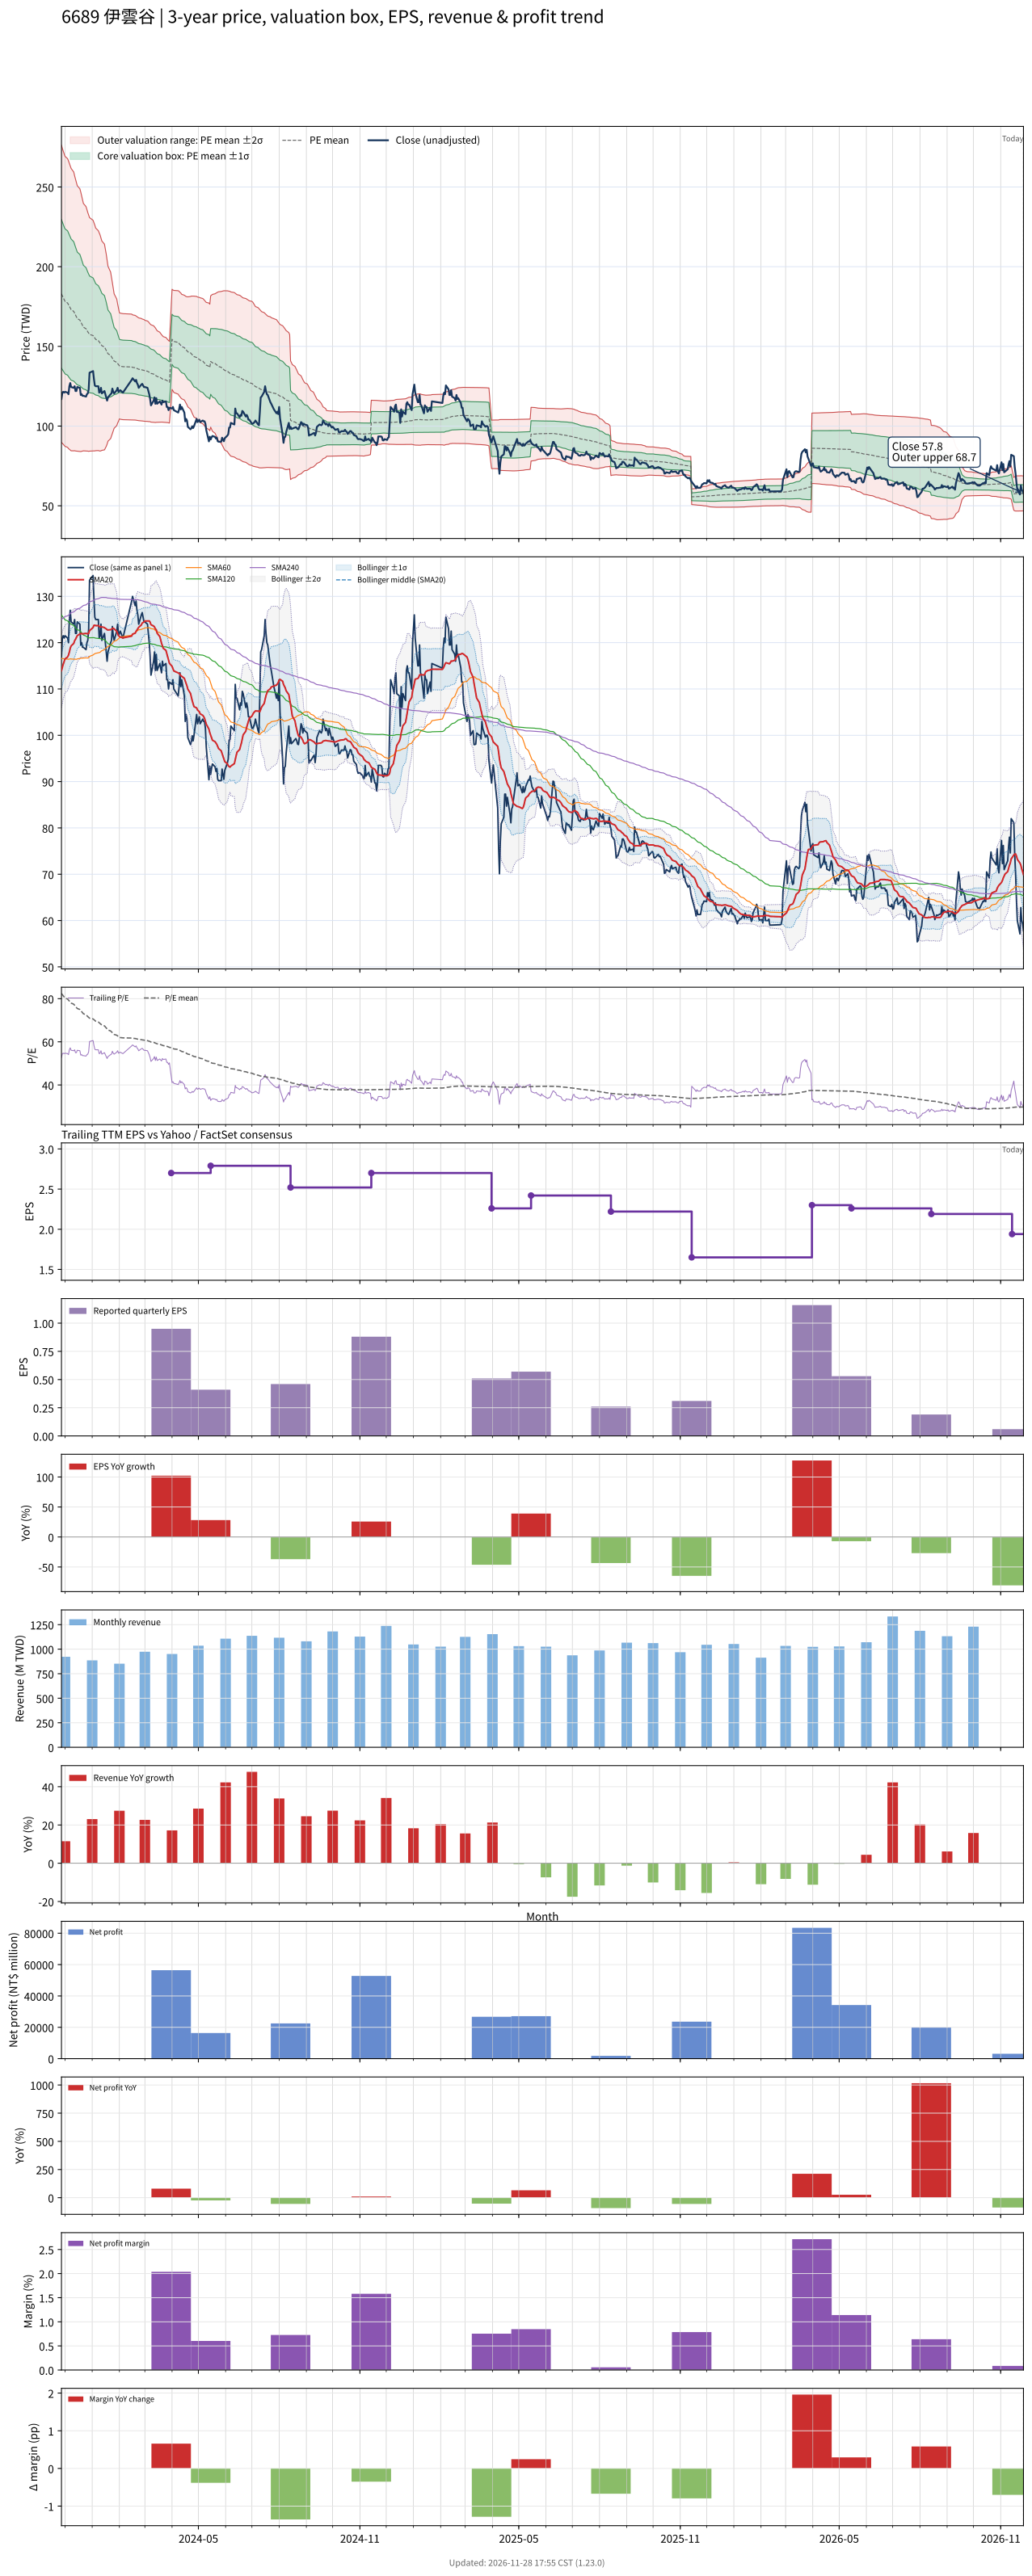

Values plotted in this chart, from the file beside it:
# chart-version: skill-stock-dynamic-val…
date, close, available_date, period_end, eps, ttm_eps, pe, pe_mean, pe_std, price_m2, price_m1, price_mean, price_p1, price_p2, forward_eps, forward_pe, forward_pe_mean, forward_pe_std, forward_price_m2, forward_price_m1, forward_price_mean, forward_price_p1, forward_price_p2, sma20
2023-11-27, 117, 2023-11-14, 2023-09-30, 0.7, 2.22, 52.7, 82.42, 21.01, 89.7, 136.3, 183, 229.6, 276.3, , , , , , , , , , 113.9
2023-11-28, 121, 2023-11-14, 2023-09-30, 0.7, 2.22, 54.5, 81.86, 20.84, 89.21, 135.5, 181.7, 228, 274.2, , , , , , , , , , 114.6
2023-11-29, 121.5, 2023-11-14, 2023-09-30, 0.7, 2.22, 54.73, 81.33, 20.72, 88.56, 134.6, 180.6, 226.6, 272.6, , , , , , , , , , 115.3
2023-11-30, 121, 2023-11-14, 2023-09-30, 0.7, 2.22, 54.5, 80.8, 20.58, 88.02, 133.7, 179.4, 225, 270.7, , , , , , , , , , 115.9
2023-12-01, 121.5, 2023-11-14, 2023-09-30, 0.7, 2.22, 54.73, 80.31, 20.49, 87.31, 132.8, 178.3, 223.8, 269.3, , , , , , , , , , 116.5
2023-12-04, 121, 2023-11-14, 2023-09-30, 0.7, 2.22, 54.5, 79.82, 20.39, 86.65, 131.9, 177.2, 222.5, 267.7, , , , , , , , , , 116.9
2023-12-05, 120, 2023-11-14, 2023-09-30, 0.7, 2.22, 54.05, 79.34, 20.32, 85.91, 131, 176.1, 221.3, 266.4, , , , , , , , , , 117.3
2023-12-06, 125, 2023-11-14, 2023-09-30, 0.7, 2.22, 56.31, 78.87, 20.19, 85.45, 130.3, 175.1, 219.9, 264.7, , , , , , , , , , 118
2023-12-07, 127, 2023-11-14, 2023-09-30, 0.7, 2.22, 57.21, 78.42, 20.07, 84.97, 129.5, 174.1, 218.7, 263.2, , , , , , , , , , 118.8
2023-12-08, 124.5, 2023-11-14, 2023-09-30, 0.7, 2.22, 56.08, 77.97, 19.95, 84.51, 128.8, 173.1, 217.4, 261.7, , , , , , , , , , 119.3
2023-12-11, 124, 2023-11-14, 2023-09-30, 0.7, 2.22, 55.86, 77.44, 19.69, 84.48, 128.2, 171.9, 215.6, 259.4, , , , , , , , , , 119.8
2023-12-12, 125, 2023-11-14, 2023-09-30, 0.7, 2.22, 56.31, 76.92, 19.42, 84.55, 127.7, 170.8, 213.9, 257, , , , , , , , , , 120.4
2023-12-13, 122, 2023-11-14, 2023-09-30, 0.7, 2.22, 54.95, 76.43, 19.21, 84.38, 127, 169.7, 212.3, 254.9, , , , , , , , , , 120.7
2023-12-14, 122, 2023-11-14, 2023-09-30, 0.7, 2.22, 54.95, 75.92, 18.97, 84.32, 126.4, 168.5, 210.7, 252.8, , , , , , , , , , 121.1
2023-12-15, 124.5, 2023-11-14, 2023-09-30, 0.7, 2.22, 56.08, 75.45, 18.76, 84.22, 125.9, 167.5, 209.2, 250.8, , , , , , , , , , 121.5
2023-12-18, 124, 2023-11-14, 2023-09-30, 0.7, 2.22, 55.86, 74.99, 18.55, 84.13, 125.3, 166.5, 207.7, 248.8, , , , , , , , , , 121.9
2023-12-19, 119.5, 2023-11-14, 2023-09-30, 0.7, 2.22, 53.83, 74.5, 18.33, 84.02, 124.7, 165.4, 206.1, 246.8, , , , , , , , , , 122
2023-12-20, 120, 2023-11-14, 2023-09-30, 0.7, 2.22, 54.05, 73.99, 18.03, 84.2, 124.2, 164.3, 204.3, 244.3, , , , , , , , , , 122
2023-12-21, 119, 2023-11-14, 2023-09-30, 0.7, 2.22, 53.6, 73.49, 17.75, 84.33, 123.7, 163.2, 202.6, 242, , , , , , , , , , 121.9
2023-12-22, 119, 2023-11-14, 2023-09-30, 0.7, 2.22, 53.6, 73, 17.48, 84.47, 123.3, 162.1, 200.9, 239.7, , , , , , , , , , 121.9
2023-12-25, 118.5, 2023-11-14, 2023-09-30, 0.7, 2.22, 53.38, 72.54, 17.26, 84.41, 122.7, 161, 199.4, 237.7, , , , , , , , , , 122
2023-12-26, 120, 2023-11-14, 2023-09-30, 0.7, 2.22, 54.05, 72.1, 17.04, 84.41, 122.2, 160.1, 197.9, 235.7, , , , , , , , , , 122
2023-12-27, 120.5, 2023-11-14, 2023-09-30, 0.7, 2.22, 54.28, 71.68, 16.85, 84.3, 121.7, 159.1, 196.5, 234, , , , , , , , , , 121.9
2023-12-28, 123, 2023-11-14, 2023-09-30, 0.7, 2.22, 55.41, 71.3, 16.69, 84.16, 121.2, 158.3, 195.3, 232.4, , , , , , , , , , 122
2023-12-29, 133.5, 2023-11-14, 2023-09-30, 0.7, 2.22, 60.14, 70.96, 16.5, 84.28, 120.9, 157.5, 194.1, 230.8, , , , , , , , , , 122.6
2024-01-02, 134.5, 2023-11-14, 2023-09-30, 0.7, 2.22, 60.59, 70.62, 16.29, 84.44, 120.6, 156.8, 192.9, 229.1, , , , , , , , , , 123.3
2024-01-03, 129.5, 2023-11-14, 2023-09-30, 0.7, 2.22, 58.33, 70.29, 16.13, 84.43, 120.2, 156, 191.8, 227.6, , , , , , , , , , 123.8
2024-01-04, 125.5, 2023-11-14, 2023-09-30, 0.7, 2.22, 56.53, 69.93, 15.95, 84.43, 119.8, 155.2, 190.6, 226, , , , , , , , , , 123.8
2024-01-05, 125, 2023-11-14, 2023-09-30, 0.7, 2.22, 56.31, 69.55, 15.73, 84.57, 119.5, 154.4, 189.3, 224.2, , , , , , , , , , 123.7
2024-01-08, 125, 2023-11-14, 2023-09-30, 0.7, 2.22, 56.31, 69.19, 15.53, 84.64, 119.1, 153.6, 188.1, 222.6, , , , , , , , , , 123.7
2024-01-09, 121, 2023-11-14, 2023-09-30, 0.7, 2.22, 54.5, 68.85, 15.4, 84.47, 118.7, 152.8, 187, 221.2, , , , , , , , , , 123.5
2024-01-10, 121.5, 2023-11-14, 2023-09-30, 0.7, 2.22, 54.73, 68.52, 15.27, 84.32, 118.2, 152.1, 186, 219.9, , , , , , , , , , 123.4
2024-01-11, 124, 2023-11-14, 2023-09-30, 0.7, 2.22, 55.86, 68.16, 15.05, 84.5, 117.9, 151.3, 184.7, 218.1, , , , , , , , , , 123.5
2024-01-12, 120.5, 2023-11-14, 2023-09-30, 0.7, 2.22, 54.28, 67.77, 14.79, 84.77, 117.6, 150.4, 183.3, 216.1, , , , , , , , , , 123.4
2024-01-15, 122, 2023-11-14, 2023-09-30, 0.7, 2.22, 54.95, 67.39, 14.53, 85.07, 117.3, 149.6, 181.9, 214.1, , , , , , , , , , 123.3
2024-01-16, 120, 2023-11-14, 2023-09-30, 0.7, 2.22, 54.05, 66.93, 14.07, 86.13, 117.4, 148.6, 179.8, 211, , , , , , , , , , 123.1
2024-01-17, 118, 2023-11-14, 2023-09-30, 0.7, 2.22, 53.15, 66.47, 13.58, 87.24, 117.4, 147.6, 177.7, 207.9, , , , , , , , , , 123
2024-01-18, 116, 2023-11-14, 2023-09-30, 0.7, 2.22, 52.25, 65.98, 13.02, 88.66, 117.6, 146.5, 175.4, 204.3, , , , , , , , , , 122.8
2024-01-19, 118, 2023-11-14, 2023-09-30, 0.7, 2.22, 53.15, 65.49, 12.36, 90.51, 117.9, 145.4, 172.8, 200.3, , , , , , , , , , 122.8
2024-01-22, 120, 2023-11-14, 2023-09-30, 0.7, 2.22, 54.05, 65.04, 11.77, 92.14, 118.3, 144.4, 170.5, 196.6, , , , , , , , , , 122.8
2024-01-23, 120.5, 2023-11-14, 2023-09-30, 0.7, 2.22, 54.28, 64.61, 11.18, 93.78, 118.6, 143.4, 168.3, 193.1, , , , , , , , , , 122.9
2024-01-24, 123.5, 2023-11-14, 2023-09-30, 0.7, 2.22, 55.63, 64.22, 10.67, 95.19, 118.9, 142.6, 166.3, 190, , , , , , , , , , 123.1
2024-01-25, 121.5, 2023-11-14, 2023-09-30, 0.7, 2.22, 54.73, 63.82, 10.1, 96.83, 119.3, 141.7, 164.1, 186.5, , , , , , , , , , 123.1
2024-01-26, 120.5, 2023-11-14, 2023-09-30, 0.7, 2.22, 54.28, 63.42, 9.499, 98.62, 119.7, 140.8, 161.9, 183, , , , , , , , , , 123
2024-01-29, 122.5, 2023-11-14, 2023-09-30, 0.7, 2.22, 55.18, 63.06, 8.938, 100.3, 120.1, 140, 159.8, 179.7, , , , , , , , , , 122.5
2024-01-30, 124, 2023-11-14, 2023-09-30, 0.7, 2.22, 55.86, 62.72, 8.413, 101.9, 120.6, 139.2, 157.9, 176.6, , , , , , , , , , 121.9
2024-01-31, 121.5, 2023-11-14, 2023-09-30, 0.7, 2.22, 54.73, 62.4, 7.989, 103.1, 120.8, 138.5, 156.3, 174, , , , , , , , , , 121.5
2024-02-01, 122, 2023-11-14, 2023-09-30, 0.7, 2.22, 54.95, 62.08, 7.5, 104.5, 121.2, 137.8, 154.5, 171.1, , , , , , , , , , 121.3
2024-02-02, 122.5, 2023-11-14, 2023-09-30, 0.7, 2.22, 55.18, 61.97, 7.496, 104.3, 120.9, 137.6, 154.2, 170.8, , , , , , , , , , 121.2
2024-02-05, 121, 2023-11-14, 2023-09-30, 0.7, 2.22, 54.5, 61.84, 7.49, 104, 120.6, 137.3, 153.9, 170.5, , , , , , , , , , 121
2024-02-15, 129, 2023-11-14, 2023-09-30, 0.7, 2.22, 58.11, 61.75, 7.47, 103.9, 120.5, 137.1, 153.7, 170.2, , , , , , , , , , 121.4
2024-02-16, 130, 2023-11-14, 2023-09-30, 0.7, 2.22, 58.56, 61.64, 7.418, 103.9, 120.4, 136.8, 153.3, 169.8, , , , , , , , , , 121.8
2024-02-19, 128, 2023-11-14, 2023-09-30, 0.7, 2.22, 57.66, 61.54, 7.392, 103.8, 120.2, 136.6, 153, 169.4, , , , , , , , , , 122
2024-02-20, 129, 2023-11-14, 2023-09-30, 0.7, 2.22, 58.11, 61.44, 7.363, 103.7, 120.1, 136.4, 152.8, 169.1, , , , , , , , , , 122.5
2024-02-21, 127, 2023-11-14, 2023-09-30, 0.7, 2.22, 57.21, 61.33, 7.324, 103.6, 119.9, 136.2, 152.4, 168.7, , , , , , , , , , 122.7
2024-02-22, 126, 2023-11-14, 2023-09-30, 0.7, 2.22, 56.76, 61.22, 7.286, 103.6, 119.7, 135.9, 152.1, 168.3, , , , , , , , , , 123
2024-02-23, 124, 2023-11-14, 2023-09-30, 0.7, 2.22, 55.86, 61.1, 7.257, 103.4, 119.5, 135.6, 151.8, 167.9, , , , , , , , , , 123.3
2024-02-26, 126, 2023-11-14, 2023-09-30, 0.7, 2.22, 56.76, 60.99, 7.228, 103.3, 119.4, 135.4, 151.5, 167.5, , , , , , , , , , 123.8
2024-02-27, 126.5, 2023-11-14, 2023-09-30, 0.7, 2.22, 56.98, 60.9, 7.201, 103.2, 119.2, 135.2, 151.2, 167.2, , , , , , , , , , 124.2
... 669 more rows
